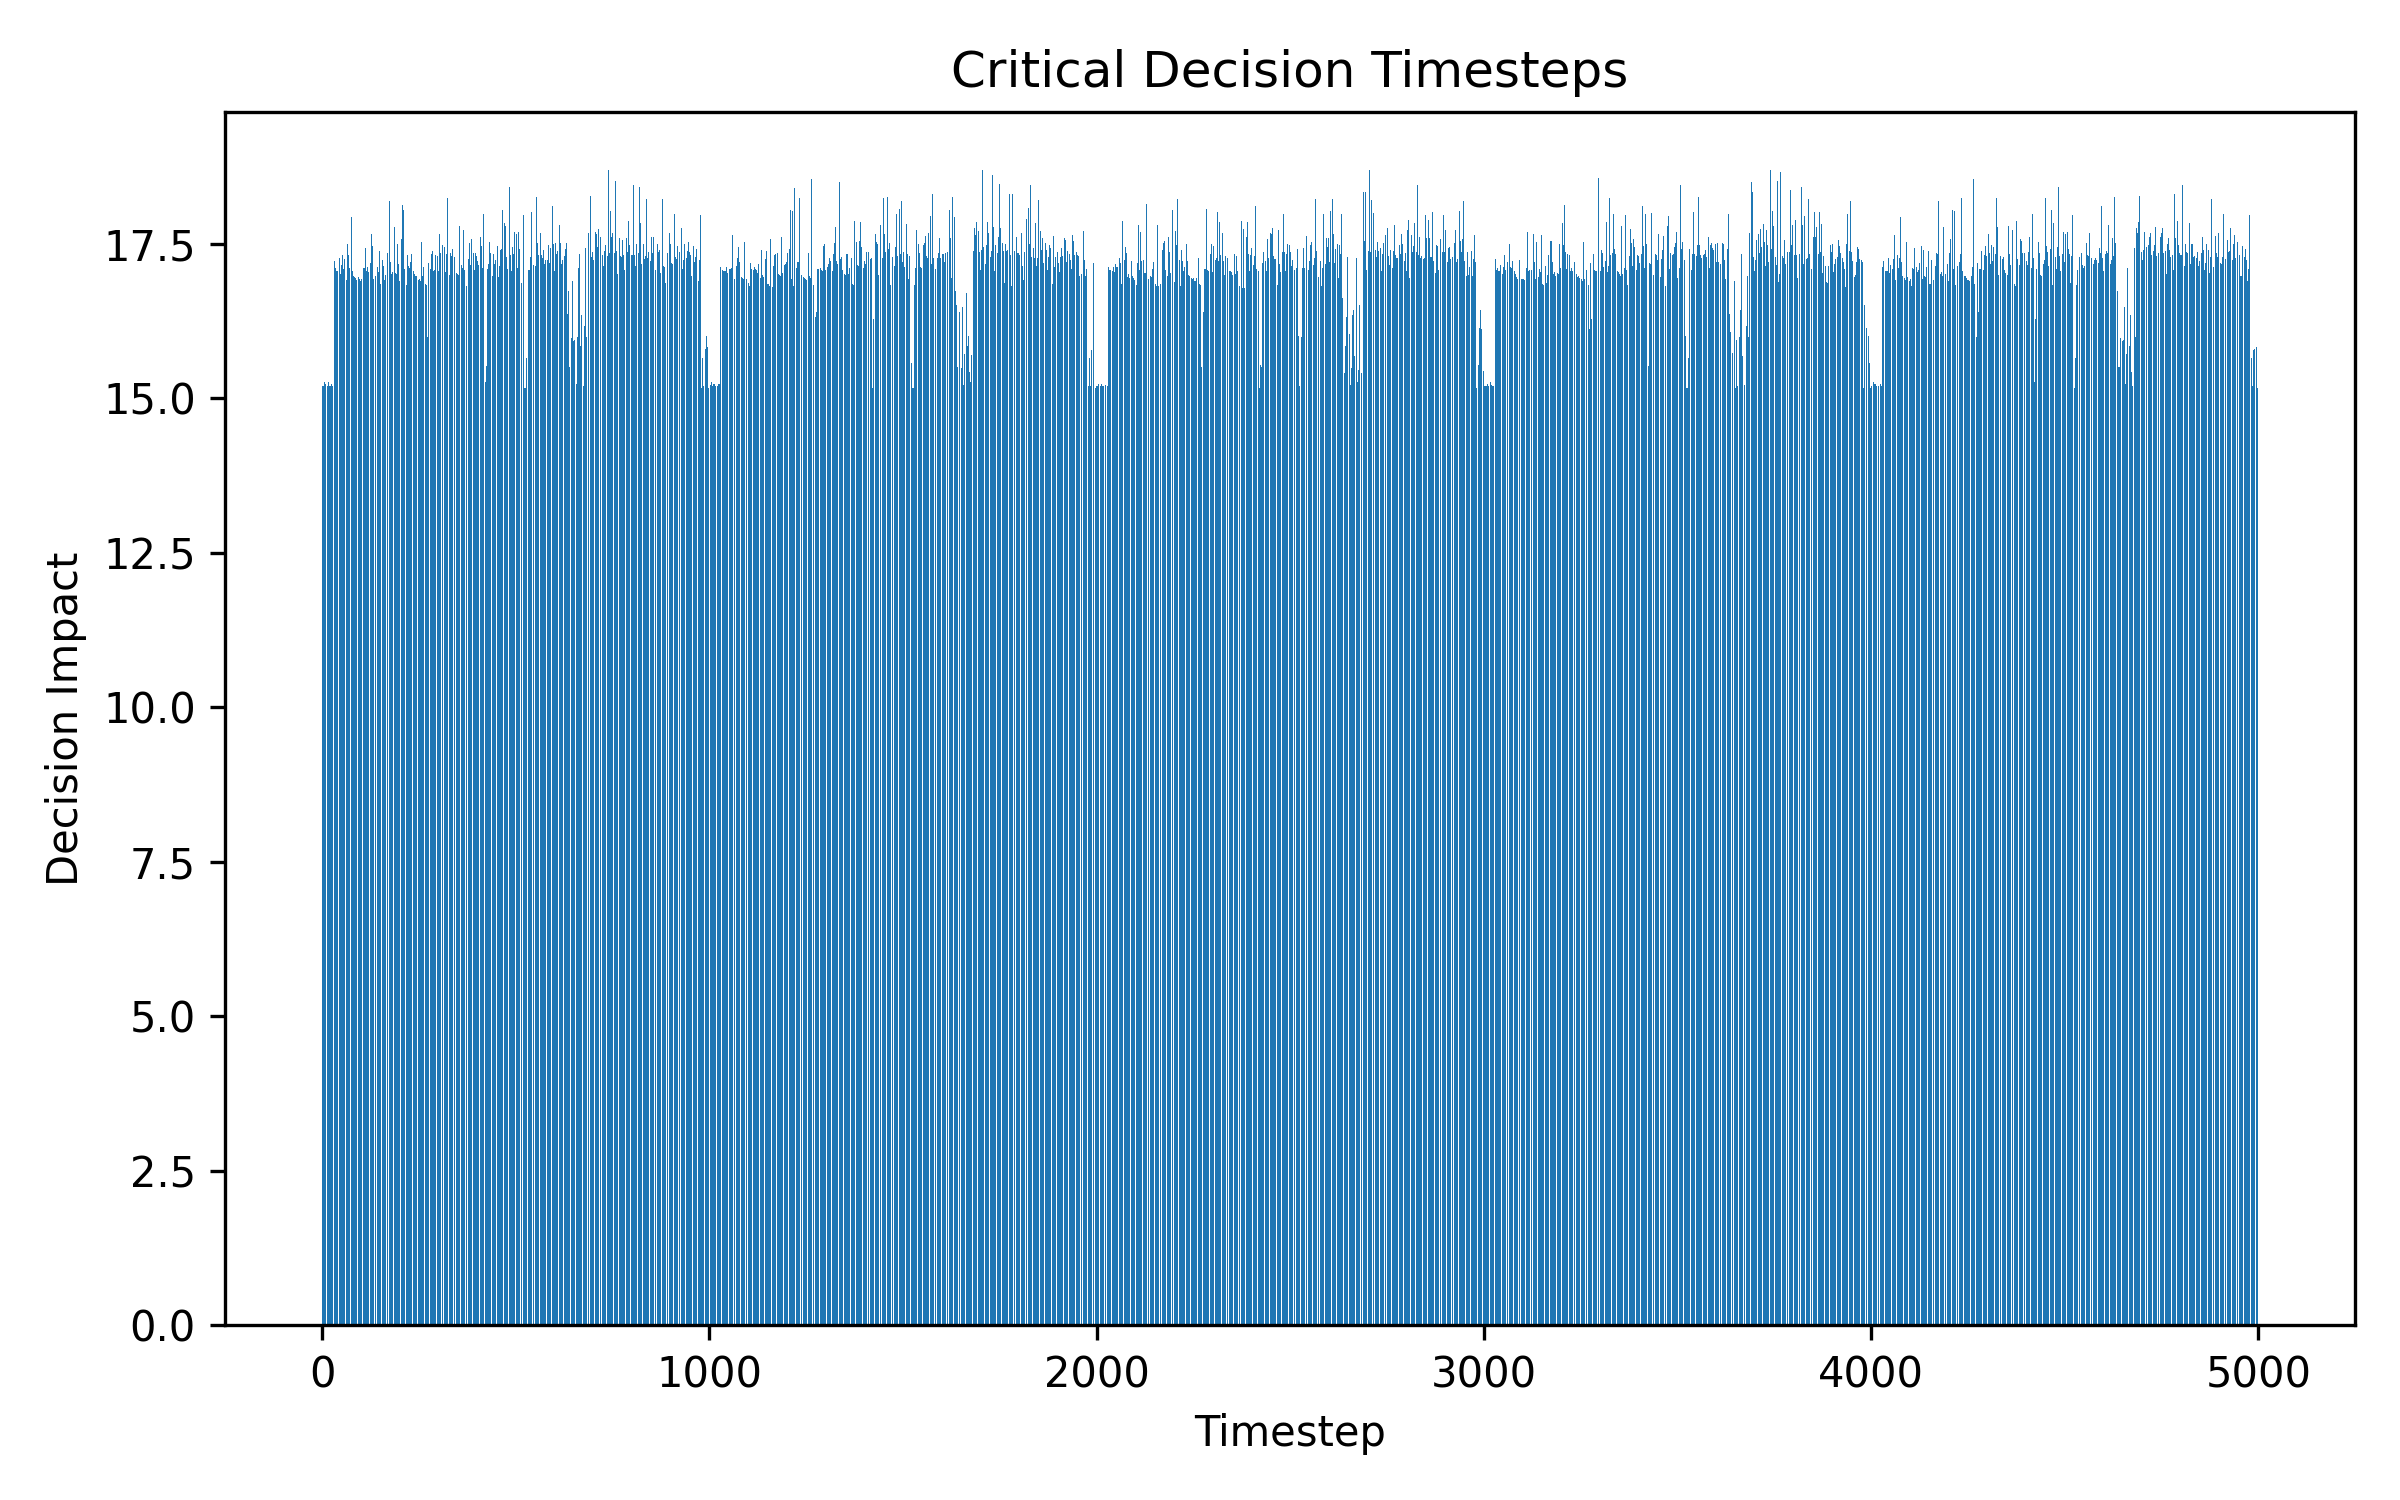

Data behind this chart, as committed beside it:
timestep, impact
0, 15.19
1, 15.19
2, 15.19
3, 15.22
4, 15.19
5, 15.23
6, 15.25
7, 15.19
8, 15.19
9, 15.23
10, 15.19
11, 15.23
12, 15.19
13, 15.23
14, 15.19
15, 15.19
16, 15.19
17, 15.27
18, 15.19
19, 15.19
20, 15.22
21, 15.19
22, 15.19
23, 15.22
24, 15.23
25, 15.19
26, 15.23
27, 15.19
28, 15.19
29, 17.12
30, 17.25
31, 17.12
32, 17.21
33, 17.08
34, 17.08
35, 17.11
36, 17.08
37, 17.05
38, 17.05
39, 17.05
40, 17.05
41, 17.05
42, 17.05
43, 17.16
44, 17.12
45, 17.27
46, 17.04
47, 17.02
48, 17
49, 17.17
50, 17.15
51, 17.12
52, 17.1
53, 17.31
54, 17.12
55, 17.08
56, 17.08
57, 17.11
58, 17.25
59, 17.27
... 4,940 more rows
